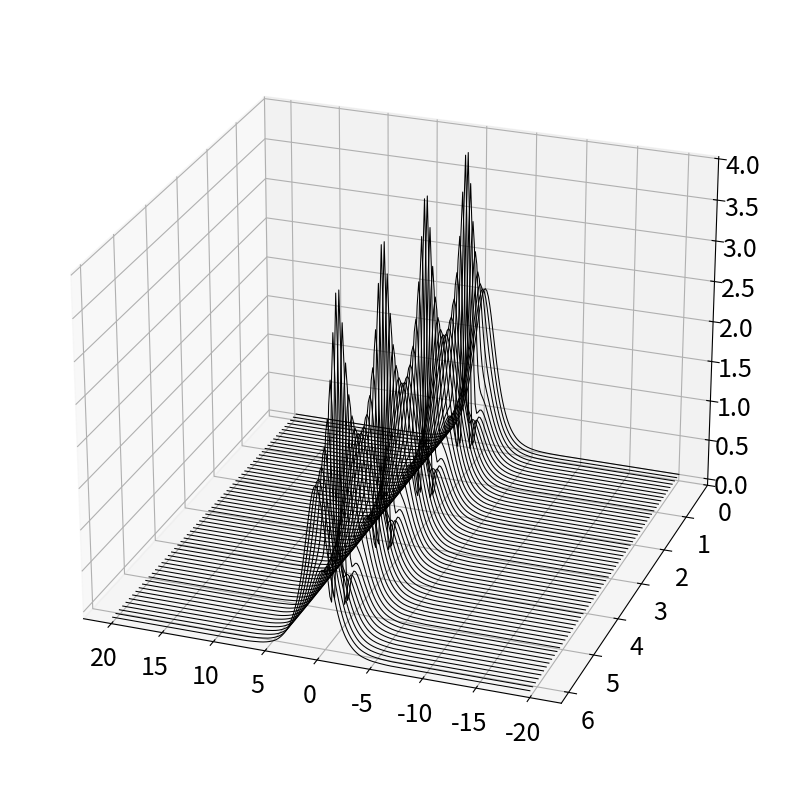

This chart was generated by the following Python code: (Note: this script raises an exception after producing the figure.)
import numpy as np
from scipy.sparse import linalg
import matplotlib.pyplot as plt
from matplotlib import rcParams
from scipy import integrate
from scipy.linalg import qr
from mpl_toolkits.mplot3d import Axes3D 


plt.rcParams['figure.figsize'] = [10,10]
plt.rcParams.update({'font.size': 18})

# spatial discretization
L = 40 
n = 256
x2 = np.linspace(-L/2,L/2,n+1)
x = x2[:n]

# wavenumbers for FFT
k = n*(2*np.pi/L)*np.fft.fftfreq(n) # k-vector

# time domain collection points
t = np.linspace(0,2*np.pi,61)

def ch_pod_sol_rhs(ut_split,t,k=k):
    ut = ut_split[:n] + (1j)*ut_split[n:]
    u = np.fft.ifft(ut)
    rhs = -0.5*(1j)*np.power(k,2)*ut + (1j)*np.fft.fft(np.power(np.abs(u),2)*u)
    rhs_split = np.concatenate((np.real(rhs),np.imag(rhs)))
    return rhs_split

N = 2
u0 = N/np.cosh(x)
ut = np.fft.fft(u0)

ut_split = np.concatenate((np.real(ut),np.imag(ut))) # Separate real/complex pieces

utsol_split = integrate.odeint(ch_pod_sol_rhs,ut_split,t,mxstep=10**6)
utsol = utsol_split[:,:n] + (1j)*utsol_split[:,n:]

usol = np.zeros_like(utsol)
for jj in range(len(t)):
    usol[jj,:] = np.fft.ifft(utsol[jj,:]) # transforming back

fig = plt.figure()
ax = fig.add_subplot(1, 1, 1, projection='3d')
ax.view_init(elev=25, azim=110)

for tt in range(len(t)):
    ax.plot(x,t[tt]*np.ones_like(x),np.abs(usol[tt,:]),color='k',linewidth=0.75)

ax.set_ylim(0,2*np.pi)
plt.show()

X = usol.T # data matrix X
U,S,WT = np.linalg.svd(X,full_matrices=0) # SVD reduction

r = 3 # select rank truncation
Psi = U[:,:r] # select POD modes
a0 = Psi.T @ u0 # project initial conditions

NL = (1j)*np.power(np.abs(X),2)*X
XI,S_NL,WT = np.linalg.svd(NL,full_matrices=0)

# First DEIM point
nmax = np.argmax(np.abs(XI[:,0]))
XI_m = XI[:,0].reshape(n,1)
z = np.zeros((n,1))
P = np.copy(z)
P[nmax] = 1

# DEIM points 2 to r
for jj in range(1,r):
    c = np.linalg.solve(P.T @ XI_m, P.T @ XI[:,jj].reshape(n,1))
    res = XI[:,jj].reshape(n,1) - XI_m @ c
    nmax = np.argmax(np.abs(res))
    XI_m = np.concatenate((XI_m,XI[:,jj].reshape(n,1)),axis=1)
    P = np.concatenate((P,z),axis=1)
    P[nmax,jj] = 1

P_NL = Psi.T @ (XI_m @ np.linalg.inv(P.T @ XI_m)) # nonlinear projection
P_Psi = P.T @ Psi # interpolation of Psi

Lxx = np.zeros((n,r),dtype='complex_')
for jj in range(r):
    Lxx[:,jj] = np.fft.ifft(-np.power(k,2)*np.fft.fft(Psi[:,jj]))

L = 0.5 * (1j) * Psi.T @ Lxx # projected linear term

def rom_deim_rhs(a_split,tspan,P_NL=P_NL,P_Psi=P_Psi,L=L):
    a = a_split[:r] + (1j)*a_split[r:]
    N = P_Psi @ a
    rhs = L @ a + (1j) * P_NL @ (np.power(np.abs(N),2)*N)
    rhs_split = np.concatenate((np.real(rhs),np.imag(rhs)))
    return rhs_split

a0_split = np.concatenate((np.real(a0),np.imag(a0))) # Separate real/complex pieces

a_split = integrate.odeint(rom_deim_rhs,a0_split,t,mxstep=10**6)
a = a_split[:,:r] + (1j)*a_split[:,r:]

Xtilde = Psi @ a.T # DEIM approximation

fig = plt.figure()
ax = fig.add_subplot(1, 1, 1, projection='3d')
ax.view_init(elev=25, azim=110)

for tt in range(len(t)):
    ax.plot(x,t[tt]*np.ones_like(x),np.abs(Xtilde[:,tt]),color='k',linewidth=0.75)

ax.set_ylim(0,2*np.pi)
plt.show()

plt.plot(x,-np.real(Psi[:,:3]))
plt.xlim(-4,4)
plt.ylim(-1,1)
[plt.bar(x, P[:,jj],width=0.025,color='k') for jj in range(3)]
[plt.bar(x,-P[:,jj],width=0.025,color='k') for jj in range(3)]
plt.show()

## QR compare
plt.rcParams['figure.figsize'] = [8,8]
fig,axs = plt.subplots(2,1)
axs[0].plot(x,-np.real(Psi[:,:3]))
[axs[0].bar(x, P[:,jj],width=0.025,color='k') for jj in range(3)]
[axs[0].bar(x,-P[:,jj],width=0.025,color='k') for jj in range(3)]

Q,R,pivot = qr(NL.T,pivoting=True)
P_qr = np.zeros_like(x)
P_qr[pivot[:3]] = 1

axs[1].plot(x,-np.real(Psi[:,:3]))
axs[1].bar(x, P_qr,width=0.025,color='k')
axs[1].bar(x,-P_qr,width=0.025,color='k')

for ax in axs:
    ax.set_xlim(-4,4)
    ax.set_ylim(-1,1)

plt.show()

